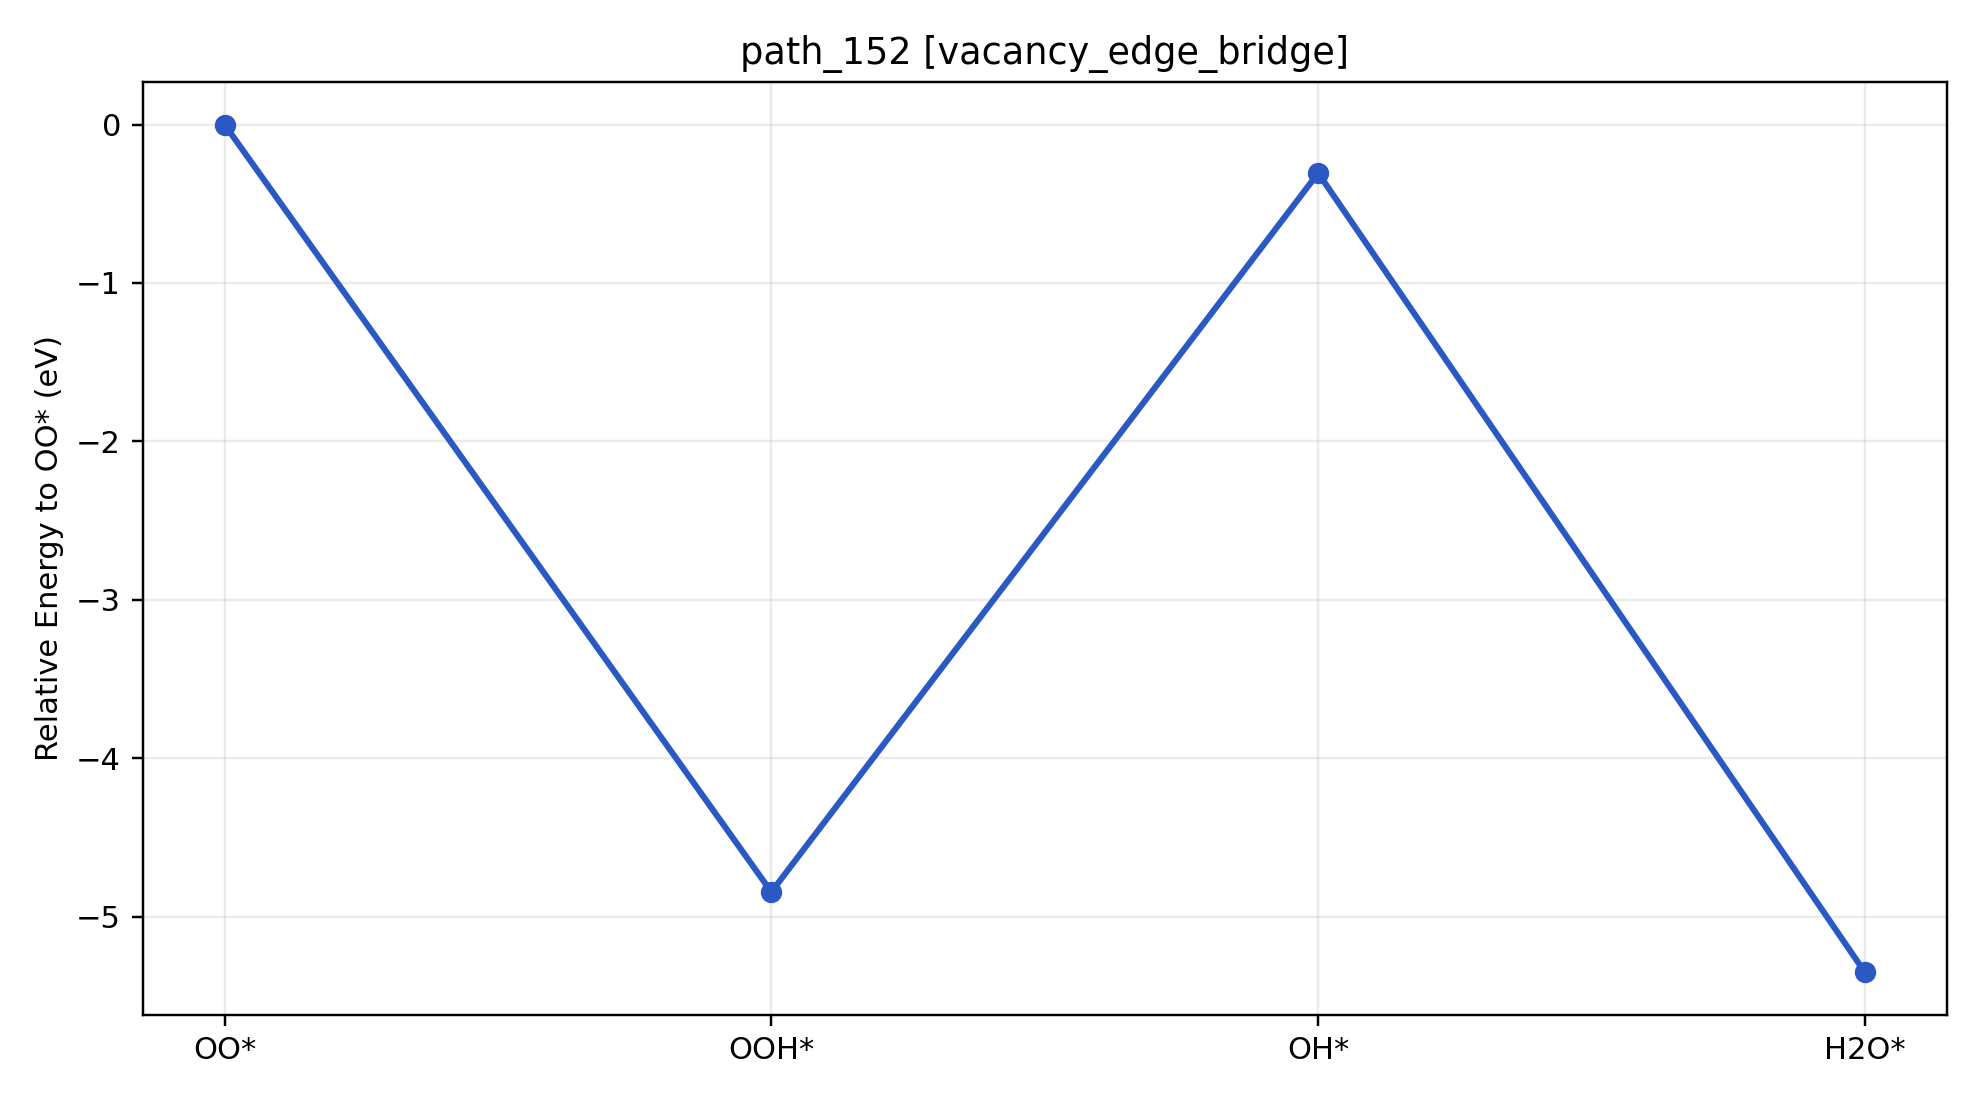

Values plotted in this chart, from the file beside it:
path_id, context, step_index, state, state_label, node_id, final_energy_eV, relative_to_start_eV, delta_from_previous_step_eV, max_force_eVA
path_152, vacancy_edge_bridge, 0, O2, OO*, vacancy_edge_bridge__O2__O2_end_on_tilt3…, -535, 0.000000, 0.000000, 0.01418
path_152, vacancy_edge_bridge, 1, OOH, OOH*, vacancy_edge_bridge__OOH__OOH_default_ti…, -539.8, -4.845, -4.845, 0.01555
path_152, vacancy_edge_bridge, 2, OH, OH*, vacancy_edge_bridge__OH__OH_co_bound_til…, -535.3, -0.3066, 4.538, 0.009943
path_152, vacancy_edge_bridge, 3, H2O, H2O*, vacancy_edge_bridge__H2O__H2O_co_bound_t…, -540.3, -5.353, -5.046, 0.009766
